Run: headless pygame with SDL's dummy video driver; simulated clock (each Clock.tick advances the game by its frame time, no real sleeping); random seed 0; keys injected as events and as key.get_pressed() state; no mouse input.
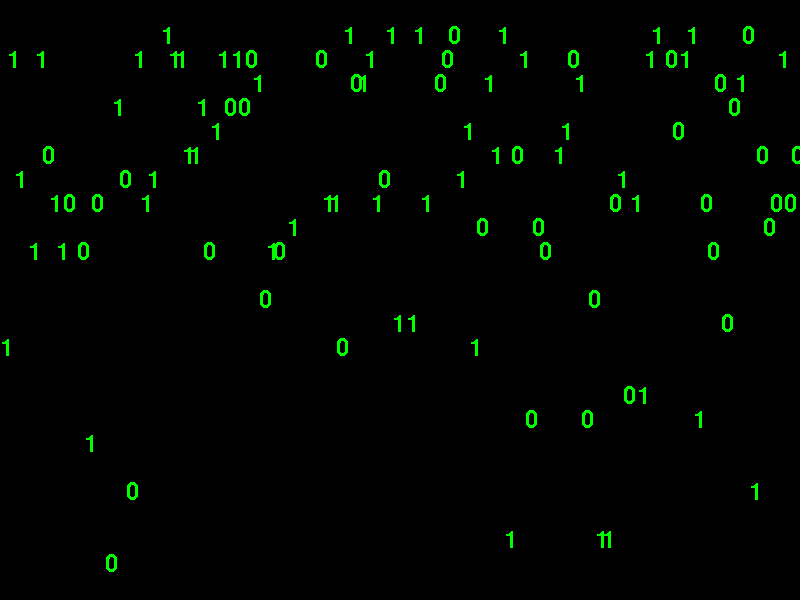
Frame 1 of 4 · flips 1–60 · no input
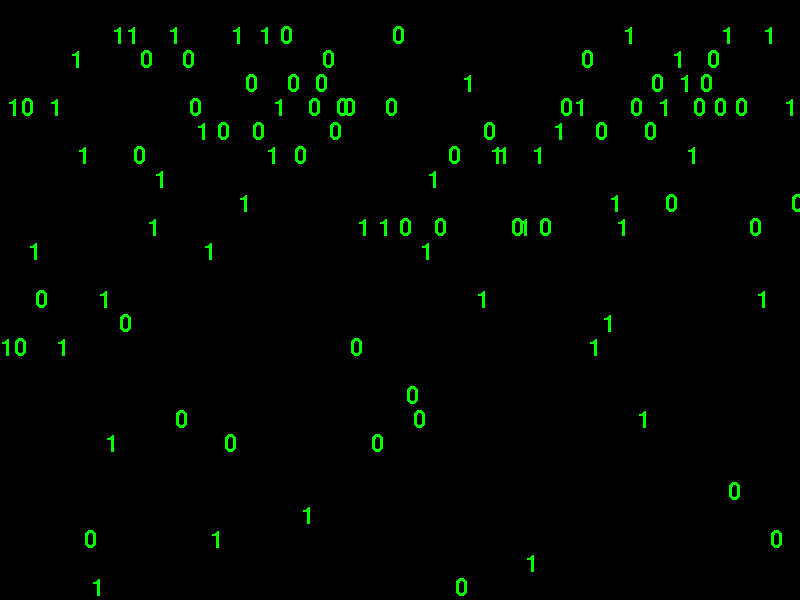
Frame 2 of 4 · flips 61–180 · tapped SPACE, RETURN · held RIGHT (→), D
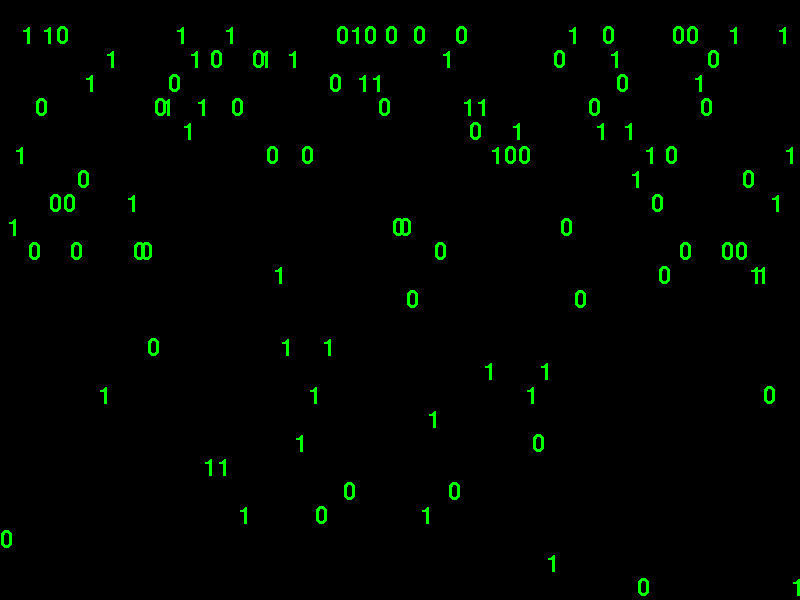
Frame 3 of 4 · flips 181–300 · held DOWN (↓), S
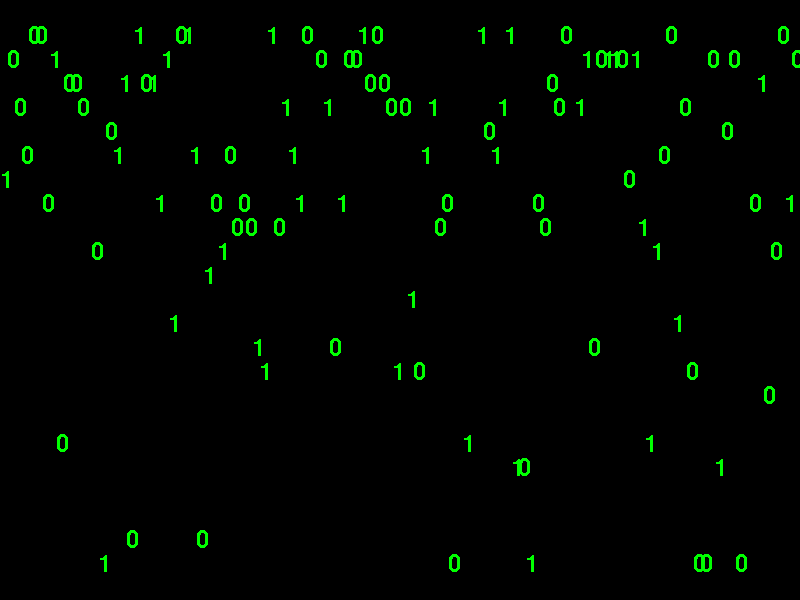
Frame 4 of 4 · flips 301–420 · held LEFT (←), A, UP (↑), W

The pygame program that drew these frames:

import pygame
import random

pygame.init()

x = 800
y = 600

screen = pygame.display.set_mode((x, y))
clock = pygame.time.Clock()
pygame.display.set_caption("Matrix")

font = pygame.font.SysFont("Minecraft", 36)
col = int(x / font.size(" ")[0])
drops = [0 for _ in range(col)]

colours = [
    "green",
]
buchstaben = [
    "1",
    "0",
]


def draw_matrix():
    pygame.font.init()

    screen.fill("black")

    for i in range(len(drops)):
        text = font.render(random.choice(buchstaben), False,
                           random.choice(colours))
        # print(i)
        if drops[i] * font.size(" ")[1] and random.random() > 0.9:
            drops[i] = 0

        drops[i] += 1
        screen.blit(text,
                    (i * font.size(" ")[0], drops[i] * font.size(" ")[1]))


run = True
while run:
    for event in pygame.event.get():
        if event.type == pygame.QUIT:
            run = False

    draw_matrix()
    pygame.display.update()
    clock.tick(30)
